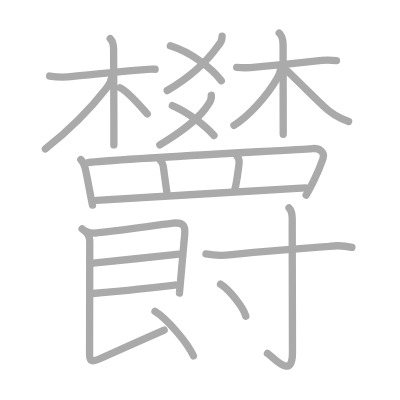
t = 0.00 s
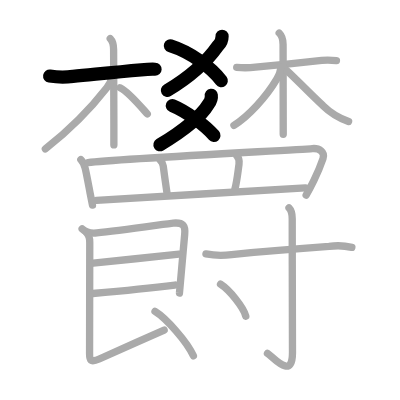
t = 5.00 s
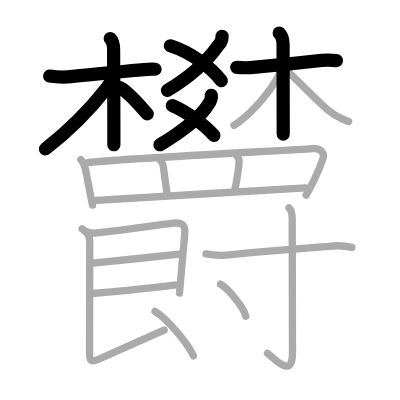
t = 10.00 s
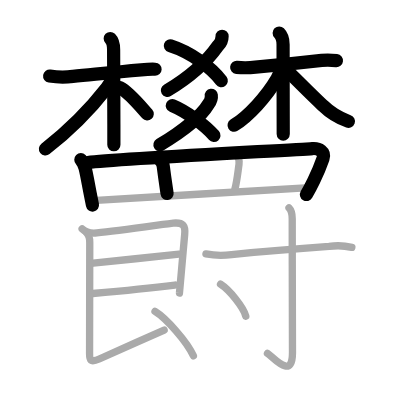
t = 15.00 s
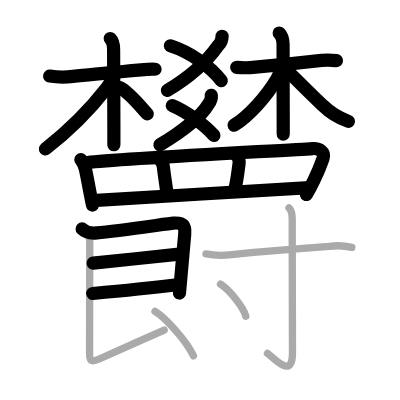
t = 20.00 s
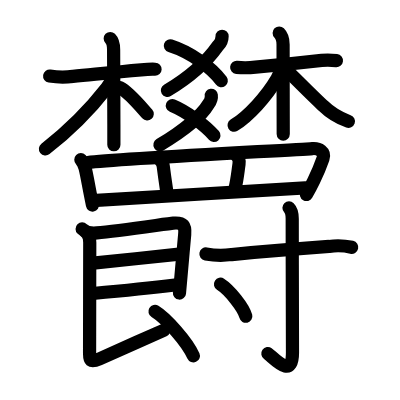
t = 25.00 s

The animated SVG that drew these frames (rendered in a browser with its animation timeline set to each time). Animation: 25 SMIL elements (animate=25); one cycle of 25.00 s.

<?xml version="1.0" standalone="no"?>
<!DOCTYPE svg PUBLIC "-//W3C//DTD SVG 1.1//EN"   "http://www.w3.org/Graphics/SVG/1.1/DTD/svg11.dtd">
<svg width="400px" height="400px"  version="1.1" xmlns="http://www.w3.org/2000/svg">
  <defs>
    <marker id="Triangle" viewBox="0 0 10 10" refX="0" refY="5" markerUnits="strokeWidth" markerWidth="3" style="stroke-opacity:0%;fill:#aaaaaa;" markerHeight="2" orient="auto">
      <path d="M 0 0 L 10 5 L 0 10 z" />
    </marker>
    
    <marker id="Arrow" viewBox="0 0 10 10" refX="5" refY="5" markerUnits="strokeWidth" markerWidth="1.8" style="stroke-opacity:0%;fill:#770000;" markerHeight="2" orient="auto">
      <path d="M 0 4 L 6 4 L 4 1 L 10 5 L 4 9 L 6 6 L 0 6 z" />
        <circle cx="5" cy="5" r="5" />
      </marker>
    
    <marker id="TriangleRed" viewBox="0 0 10 10" refX="0" refY="5" markerUnits="strokeWidth" markerWidth="3" style="stroke-opacity:0%;fill:#CC0000;" markerHeight="2" orient="auto">
      <path d="M 0 0 L 10 5 L 0 10 z" />
    </marker>
    
    <marker id="ArrowRed" viewBox="0 0 10 10" refX="5" refY="5" markerUnits="strokeWidth" markerWidth="1.8" style="stroke-opacity:0%;fill:#CC0000;" markerHeight="2" orient="auto">
      <path d="M 0 4 L 6 4 L 4 1 L 10 5 L 4 9 L 6 6 L 0 6 z" />
        <circle cx="5" cy="5" r="5" />
      </marker>
    
  </defs>
  
  <path style="fill:#ffffff; fill-opacity:100%; fill-rule:evenodd; stroke-width:0;" d="M 0 0 L 400px 0 L 400px 400px L 0 400px L 0 0" />

  <g transform="scale(3.6697247706422 3.6697247706422)">
<path style="fill:none; fill-opacity:0%; fill-rule:evenodd; stroke:#aaaaaa; stroke-opacity:100%; stroke-width: 1.5pt; stroke-linejoin:round; stroke-linecap:round;" d="M60.52 9.89c0 0.91-0.33 1.84-1.07 2.52c-2.4 3.42-6.51 7.89-13.89 12.26"></path>
<path style="fill:none; fill-opacity:0%; fill-rule:evenodd; stroke:#aaaaaa; stroke-opacity:100%; stroke-width: 1.5pt; stroke-linejoin:round; stroke-linecap:round;" d="M46.42 12.48C52 14.25 57.75 18.5 60.31 22"></path>
<path style="fill:none; fill-opacity:0%; fill-rule:evenodd; stroke:#aaaaaa; stroke-opacity:100%; stroke-width: 1.5pt; stroke-linejoin:round; stroke-linecap:round;" d="M57.58 25.97c0.11 0.82-0.33 1.82-0.82 2.48c-1.7 2.86-6.48 7.02-13.21 11.02"></path>
<path style="fill:none; fill-opacity:0%; fill-rule:evenodd; stroke:#aaaaaa; stroke-opacity:100%; stroke-width: 1.5pt; stroke-linejoin:round; stroke-linecap:round;" d="M46.97 28.78c4.12 1.71 9.03 5.5 11.33 8.14"></path>
<path style="fill:none; fill-opacity:0%; fill-rule:evenodd; stroke:#aaaaaa; stroke-opacity:100%; stroke-width: 1.5pt; stroke-linejoin:round; stroke-linecap:round;" d="M13.53 20.72c2.13 0.34 4.24 0.37 6.35 0.1c6.22-0.6 11.21-1.15 18.58-1.8c1.27-0.11 2.53-0.2 3.81-0.15"></path>
<path style="fill:none; fill-opacity:0%; fill-rule:evenodd; stroke:#aaaaaa; stroke-opacity:100%; stroke-width: 1.5pt; stroke-linejoin:round; stroke-linecap:round;" d="M30.04 10.5c0.73 0.73 0.92 1.65 0.92 3.05c0 0.46 0.05 12.99 0.07 20.37c0 1.33 0 4.9 0 5.58"></path>
<path style="fill:none; fill-opacity:0%; fill-rule:evenodd; stroke:#aaaaaa; stroke-opacity:100%; stroke-width: 1.5pt; stroke-linejoin:round; stroke-linecap:round;" d="M30.44 21.03c-0.12 1.05-0.7 2.1-1.33 2.9c-4.2 5.39-8.84 10.49-16.75 16.65"></path>
<path style="fill:none; fill-opacity:0%; fill-rule:evenodd; stroke:#aaaaaa; stroke-opacity:100%; stroke-width: 1.5pt; stroke-linejoin:round; stroke-linecap:round;" d="M32.72 23.9c2.3 1.12 5.47 4.96 7.41 7.14"></path>
<path style="fill:none; fill-opacity:0%; fill-rule:evenodd; stroke:#aaaaaa; stroke-opacity:100%; stroke-width: 1.5pt; stroke-linejoin:round; stroke-linecap:round;" d="M64.5 18.35c1.71 0.16 3.42 0.14 5.12-0.05c4.91-0.46 12.99-1.29 18.05-1.83c1.58-0.17 3.07-0.05 4.01 0.06"></path>
<path style="fill:none; fill-opacity:0%; fill-rule:evenodd; stroke:#aaaaaa; stroke-opacity:100%; stroke-width: 1.5pt; stroke-linejoin:round; stroke-linecap:round;" d="M76.08 9c0.8 0.8 1.06 1.94 1.06 3.1c0 3.88 0.02 13.4 0.03 19.66c0 2.46 0.01 3.91 0.01 4.83"></path>
<path style="fill:none; fill-opacity:0%; fill-rule:evenodd; stroke:#aaaaaa; stroke-opacity:100%; stroke-width: 1.5pt; stroke-linejoin:round; stroke-linecap:round;" d="M76.5 18.28c0 1.22-0.43 2.17-1.05 3.22c-2.88 4.89-7.76 10.22-11.7 12.65"></path>
<path style="fill:none; fill-opacity:0%; fill-rule:evenodd; stroke:#aaaaaa; stroke-opacity:100%; stroke-width: 1.5pt; stroke-linejoin:round; stroke-linecap:round;" d="M78.21 19.25c1.66 1.47 5.85 5.86 9.78 9.51c1.97 1.94 4.31 3.38 7 4.33"></path>
<path style="fill:none; fill-opacity:0%; fill-rule:evenodd; stroke:#aaaaaa; stroke-opacity:100%; stroke-width: 1.5pt; stroke-linejoin:round; stroke-linecap:round;" d="M22.03 43.52c0.63 0.63 0.93 1.49 1.14 2.19c0.27 0.91 0.83 3.99 1.39 6.94c0.22 1.15 0.44 2.27 0.64 3.25"></path>
<path style="fill:none; fill-opacity:0%; fill-rule:evenodd; stroke:#aaaaaa; stroke-opacity:100%; stroke-width: 1.5pt; stroke-linejoin:round; stroke-linecap:round;" d="M23.96 44.29c7.71-0.99 57.06-3.46 61.16-3.81c1.81-0.15 3.54 0.85 2.9 2.74c-0.59 1.72-1.45 3.8-2.51 5.98c-0.63 1.3-1.33 2.63-2.09 3.95"></path>
<path style="fill:none; fill-opacity:0%; fill-rule:evenodd; stroke:#aaaaaa; stroke-opacity:100%; stroke-width: 1.5pt; stroke-linejoin:round; stroke-linecap:round;" d="M43.65 43.62c0.46 0.46 0.74 0.96 0.83 1.63c0.47 3.69 0.86 6.11 1.05 7.49"></path>
<path style="fill:none; fill-opacity:0%; fill-rule:evenodd; stroke:#aaaaaa; stroke-opacity:100%; stroke-width: 1.5pt; stroke-linejoin:round; stroke-linecap:round;" d="M64.58 42.56c0.59 0.59 0.65 1.46 0.55 2.18c-0.41 2.97-0.57 4.71-1.13 6.8"></path>
<path style="fill:none; fill-opacity:0%; fill-rule:evenodd; stroke:#aaaaaa; stroke-opacity:100%; stroke-width: 1.5pt; stroke-linejoin:round; stroke-linecap:round;" d="M26.29 54.6c4.81-0.4 49.48-2.9 56.93-3.4"></path>
<path style="fill:none; fill-opacity:0%; fill-rule:evenodd; stroke:#aaaaaa; stroke-opacity:100%; stroke-width: 1.5pt; stroke-linejoin:round; stroke-linecap:round;" d="M22.38 62.38c1 1 2.39 1.25 4.01 1.09c6.01-0.59 19.57-2.56 20.82-2.67c2.81-0.25 3.33 0.75 3.12 3.08c-0.33 3.6-0.72 8.04-1.01 11.32c-0.25 2.83-0.42 4.8-0.42 4.65"></path>
<path style="fill:none; fill-opacity:0%; fill-rule:evenodd; stroke:#aaaaaa; stroke-opacity:100%; stroke-width: 1.5pt; stroke-linejoin:round; stroke-linecap:round;" d="M25.38 71.72c5.94-0.66 17.69-1.81 23.42-2.46"></path>
<path style="fill:none; fill-opacity:0%; fill-rule:evenodd; stroke:#aaaaaa; stroke-opacity:100%; stroke-width: 1.5pt; stroke-linejoin:round; stroke-linecap:round;" d="M25.27 79.98c6.55-0.6 15.86-1.52 22.38-2.31"></path>
<path style="fill:none; fill-opacity:0%; fill-rule:evenodd; stroke:#aaaaaa; stroke-opacity:100%; stroke-width: 1.5pt; stroke-linejoin:round; stroke-linecap:round;" d="M23.62 63.47c0.72 0.72 0.84 1.73 0.84 2.58c0 0.74-0.05 26.67-0.05 30.38c0 1.62 0.12 2.52 2.63 1.39c4.13-1.86 12.24-5.45 17.69-7.88"></path>
<path style="fill:none; fill-opacity:0%; fill-rule:evenodd; stroke:#aaaaaa; stroke-opacity:100%; stroke-width: 1.5pt; stroke-linejoin:round; stroke-linecap:round;" d="M42.24 84.85c3.01 1.84 8.74 8.24 10.46 12.12"></path>
<path style="fill:none; fill-opacity:0%; fill-rule:evenodd; stroke:#aaaaaa; stroke-opacity:100%; stroke-width: 1.5pt; stroke-linejoin:round; stroke-linecap:round;" d="M56.12 69.21c2.34 0.42 4.67 0.47 7 0.16c8.61-0.86 19.27-1.71 26.56-2.22c2.08-0.32 4.14-0.23 6.2 0.25"></path>
<path style="fill:none; fill-opacity:0%; fill-rule:evenodd; stroke:#aaaaaa; stroke-opacity:100%; stroke-width: 1.5pt; stroke-linejoin:round; stroke-linecap:round;" d="M78.75 56.64c0.6 0.6 0.88 1.61 0.88 2.98c0 12.84 0.07 31.36 0.07 36.5c0 7.58-5.28 1.12-6.82 0.16"></path>
<path style="fill:none; fill-opacity:0%; fill-rule:evenodd; stroke:#aaaaaa; stroke-opacity:100%; stroke-width: 1.5pt; stroke-linejoin:round; stroke-linecap:round;" d="M60.09 77.45c2.43 1.54 6.28 6.33 6.89 8.73"></path>

<path style="fill:none; fill-opacity:0%; fill-rule:evenodd; stroke:#000000; stroke-opacity:100%; stroke-width: 2.7pt; stroke-linejoin:round; stroke-linecap:round;" d="M60.52 9.89c0 0.91-0.33 1.84-1.07 2.52c-2.4 3.42-6.51 7.89-13.89 12.26" pathLength="100" stroke-dashoffset="100" stroke-dasharray="100 105"><animate id="dashAnim1" attributeName="stroke-dashoffset" from="100" to="0" dur="1s" calcMode="linear" fill="freeze"/></path>
<path style="fill:none; fill-opacity:0%; fill-rule:evenodd; stroke:#000000; stroke-opacity:100%; stroke-width: 2.7pt; stroke-linejoin:round; stroke-linecap:round;" d="M46.42 12.48C52 14.25 57.75 18.5 60.31 22" pathLength="100" stroke-dashoffset="100" stroke-dasharray="100 105"><animate id="dashAnim2" attributeName="stroke-dashoffset" from="100" to="0" dur="1s" calcMode="linear" begin="dashAnim1.end" fill="freeze"/></path>
<path style="fill:none; fill-opacity:0%; fill-rule:evenodd; stroke:#000000; stroke-opacity:100%; stroke-width: 2.7pt; stroke-linejoin:round; stroke-linecap:round;" d="M57.58 25.97c0.11 0.82-0.33 1.82-0.82 2.48c-1.7 2.86-6.48 7.02-13.21 11.02" pathLength="100" stroke-dashoffset="100" stroke-dasharray="100 105"><animate id="dashAnim3" attributeName="stroke-dashoffset" from="100" to="0" dur="1s" calcMode="linear" begin="dashAnim2.end" fill="freeze"/></path>
<path style="fill:none; fill-opacity:0%; fill-rule:evenodd; stroke:#000000; stroke-opacity:100%; stroke-width: 2.7pt; stroke-linejoin:round; stroke-linecap:round;" d="M46.97 28.78c4.12 1.71 9.03 5.5 11.33 8.14" pathLength="100" stroke-dashoffset="100" stroke-dasharray="100 105"><animate id="dashAnim4" attributeName="stroke-dashoffset" from="100" to="0" dur="1s" calcMode="linear" begin="dashAnim3.end" fill="freeze"/></path>
<path style="fill:none; fill-opacity:0%; fill-rule:evenodd; stroke:#000000; stroke-opacity:100%; stroke-width: 2.7pt; stroke-linejoin:round; stroke-linecap:round;" d="M13.53 20.72c2.13 0.34 4.24 0.37 6.35 0.1c6.22-0.6 11.21-1.15 18.58-1.8c1.27-0.11 2.53-0.2 3.81-0.15" pathLength="100" stroke-dashoffset="100" stroke-dasharray="100 105"><animate id="dashAnim5" attributeName="stroke-dashoffset" from="100" to="0" dur="1s" calcMode="linear" begin="dashAnim4.end" fill="freeze"/></path>
<path style="fill:none; fill-opacity:0%; fill-rule:evenodd; stroke:#000000; stroke-opacity:100%; stroke-width: 2.7pt; stroke-linejoin:round; stroke-linecap:round;" d="M30.04 10.5c0.73 0.73 0.92 1.65 0.92 3.05c0 0.46 0.05 12.99 0.07 20.37c0 1.33 0 4.9 0 5.58" pathLength="100" stroke-dashoffset="100" stroke-dasharray="100 105"><animate id="dashAnim6" attributeName="stroke-dashoffset" from="100" to="0" dur="1s" calcMode="linear" begin="dashAnim5.end" fill="freeze"/></path>
<path style="fill:none; fill-opacity:0%; fill-rule:evenodd; stroke:#000000; stroke-opacity:100%; stroke-width: 2.7pt; stroke-linejoin:round; stroke-linecap:round;" d="M30.44 21.03c-0.12 1.05-0.7 2.1-1.33 2.9c-4.2 5.39-8.84 10.49-16.75 16.65" pathLength="100" stroke-dashoffset="100" stroke-dasharray="100 105"><animate id="dashAnim7" attributeName="stroke-dashoffset" from="100" to="0" dur="1s" calcMode="linear" begin="dashAnim6.end" fill="freeze"/></path>
<path style="fill:none; fill-opacity:0%; fill-rule:evenodd; stroke:#000000; stroke-opacity:100%; stroke-width: 2.7pt; stroke-linejoin:round; stroke-linecap:round;" d="M32.72 23.9c2.3 1.12 5.47 4.96 7.41 7.14" pathLength="100" stroke-dashoffset="100" stroke-dasharray="100 105"><animate id="dashAnim8" attributeName="stroke-dashoffset" from="100" to="0" dur="1s" calcMode="linear" begin="dashAnim7.end" fill="freeze"/></path>
<path style="fill:none; fill-opacity:0%; fill-rule:evenodd; stroke:#000000; stroke-opacity:100%; stroke-width: 2.7pt; stroke-linejoin:round; stroke-linecap:round;" d="M64.5 18.35c1.71 0.16 3.42 0.14 5.12-0.05c4.91-0.46 12.99-1.29 18.05-1.83c1.58-0.17 3.07-0.05 4.01 0.06" pathLength="100" stroke-dashoffset="100" stroke-dasharray="100 105"><animate id="dashAnim9" attributeName="stroke-dashoffset" from="100" to="0" dur="1s" calcMode="linear" begin="dashAnim8.end" fill="freeze"/></path>
<path style="fill:none; fill-opacity:0%; fill-rule:evenodd; stroke:#000000; stroke-opacity:100%; stroke-width: 2.7pt; stroke-linejoin:round; stroke-linecap:round;" d="M76.08 9c0.8 0.8 1.06 1.94 1.06 3.1c0 3.88 0.02 13.4 0.03 19.66c0 2.46 0.01 3.91 0.01 4.83" pathLength="100" stroke-dashoffset="100" stroke-dasharray="100 105"><animate id="dashAnim10" attributeName="stroke-dashoffset" from="100" to="0" dur="1s" calcMode="linear" begin="dashAnim9.end" fill="freeze"/></path>
<path style="fill:none; fill-opacity:0%; fill-rule:evenodd; stroke:#000000; stroke-opacity:100%; stroke-width: 2.7pt; stroke-linejoin:round; stroke-linecap:round;" d="M76.5 18.28c0 1.22-0.43 2.17-1.05 3.22c-2.88 4.89-7.76 10.22-11.7 12.65" pathLength="100" stroke-dashoffset="100" stroke-dasharray="100 105"><animate id="dashAnim11" attributeName="stroke-dashoffset" from="100" to="0" dur="1s" calcMode="linear" begin="dashAnim10.end" fill="freeze"/></path>
<path style="fill:none; fill-opacity:0%; fill-rule:evenodd; stroke:#000000; stroke-opacity:100%; stroke-width: 2.7pt; stroke-linejoin:round; stroke-linecap:round;" d="M78.21 19.25c1.66 1.47 5.85 5.86 9.78 9.51c1.97 1.94 4.31 3.38 7 4.33" pathLength="100" stroke-dashoffset="100" stroke-dasharray="100 105"><animate id="dashAnim12" attributeName="stroke-dashoffset" from="100" to="0" dur="1s" calcMode="linear" begin="dashAnim11.end" fill="freeze"/></path>
<path style="fill:none; fill-opacity:0%; fill-rule:evenodd; stroke:#000000; stroke-opacity:100%; stroke-width: 2.7pt; stroke-linejoin:round; stroke-linecap:round;" d="M22.03 43.52c0.63 0.63 0.93 1.49 1.14 2.19c0.27 0.91 0.83 3.99 1.39 6.94c0.22 1.15 0.44 2.27 0.64 3.25" pathLength="100" stroke-dashoffset="100" stroke-dasharray="100 105"><animate id="dashAnim13" attributeName="stroke-dashoffset" from="100" to="0" dur="1s" calcMode="linear" begin="dashAnim12.end" fill="freeze"/></path>
<path style="fill:none; fill-opacity:0%; fill-rule:evenodd; stroke:#000000; stroke-opacity:100%; stroke-width: 2.7pt; stroke-linejoin:round; stroke-linecap:round;" d="M23.96 44.29c7.71-0.99 57.06-3.46 61.16-3.81c1.81-0.15 3.54 0.85 2.9 2.74c-0.59 1.72-1.45 3.8-2.51 5.98c-0.63 1.3-1.33 2.63-2.09 3.95" pathLength="100" stroke-dashoffset="100" stroke-dasharray="100 105"><animate id="dashAnim14" attributeName="stroke-dashoffset" from="100" to="0" dur="1s" calcMode="linear" begin="dashAnim13.end" fill="freeze"/></path>
<path style="fill:none; fill-opacity:0%; fill-rule:evenodd; stroke:#000000; stroke-opacity:100%; stroke-width: 2.7pt; stroke-linejoin:round; stroke-linecap:round;" d="M43.65 43.62c0.46 0.46 0.74 0.96 0.83 1.63c0.47 3.69 0.86 6.11 1.05 7.49" pathLength="100" stroke-dashoffset="100" stroke-dasharray="100 105"><animate id="dashAnim15" attributeName="stroke-dashoffset" from="100" to="0" dur="1s" calcMode="linear" begin="dashAnim14.end" fill="freeze"/></path>
<path style="fill:none; fill-opacity:0%; fill-rule:evenodd; stroke:#000000; stroke-opacity:100%; stroke-width: 2.7pt; stroke-linejoin:round; stroke-linecap:round;" d="M64.58 42.56c0.59 0.59 0.65 1.46 0.55 2.18c-0.41 2.97-0.57 4.71-1.13 6.8" pathLength="100" stroke-dashoffset="100" stroke-dasharray="100 105"><animate id="dashAnim16" attributeName="stroke-dashoffset" from="100" to="0" dur="1s" calcMode="linear" begin="dashAnim15.end" fill="freeze"/></path>
<path style="fill:none; fill-opacity:0%; fill-rule:evenodd; stroke:#000000; stroke-opacity:100%; stroke-width: 2.7pt; stroke-linejoin:round; stroke-linecap:round;" d="M26.29 54.6c4.81-0.4 49.48-2.9 56.93-3.4" pathLength="100" stroke-dashoffset="100" stroke-dasharray="100 105"><animate id="dashAnim17" attributeName="stroke-dashoffset" from="100" to="0" dur="1s" calcMode="linear" begin="dashAnim16.end" fill="freeze"/></path>
<path style="fill:none; fill-opacity:0%; fill-rule:evenodd; stroke:#000000; stroke-opacity:100%; stroke-width: 2.7pt; stroke-linejoin:round; stroke-linecap:round;" d="M22.38 62.38c1 1 2.39 1.25 4.01 1.09c6.01-0.59 19.57-2.56 20.82-2.67c2.81-0.25 3.33 0.75 3.12 3.08c-0.33 3.6-0.72 8.04-1.01 11.32c-0.25 2.83-0.42 4.8-0.42 4.65" pathLength="100" stroke-dashoffset="100" stroke-dasharray="100 105"><animate id="dashAnim18" attributeName="stroke-dashoffset" from="100" to="0" dur="1s" calcMode="linear" begin="dashAnim17.end" fill="freeze"/></path>
<path style="fill:none; fill-opacity:0%; fill-rule:evenodd; stroke:#000000; stroke-opacity:100%; stroke-width: 2.7pt; stroke-linejoin:round; stroke-linecap:round;" d="M25.38 71.72c5.94-0.66 17.69-1.81 23.42-2.46" pathLength="100" stroke-dashoffset="100" stroke-dasharray="100 105"><animate id="dashAnim19" attributeName="stroke-dashoffset" from="100" to="0" dur="1s" calcMode="linear" begin="dashAnim18.end" fill="freeze"/></path>
<path style="fill:none; fill-opacity:0%; fill-rule:evenodd; stroke:#000000; stroke-opacity:100%; stroke-width: 2.7pt; stroke-linejoin:round; stroke-linecap:round;" d="M25.27 79.98c6.55-0.6 15.86-1.52 22.38-2.31" pathLength="100" stroke-dashoffset="100" stroke-dasharray="100 105"><animate id="dashAnim20" attributeName="stroke-dashoffset" from="100" to="0" dur="1s" calcMode="linear" begin="dashAnim19.end" fill="freeze"/></path>
<path style="fill:none; fill-opacity:0%; fill-rule:evenodd; stroke:#000000; stroke-opacity:100%; stroke-width: 2.7pt; stroke-linejoin:round; stroke-linecap:round;" d="M23.62 63.47c0.72 0.72 0.84 1.73 0.84 2.58c0 0.74-0.05 26.67-0.05 30.38c0 1.62 0.12 2.52 2.63 1.39c4.13-1.86 12.24-5.45 17.69-7.88" pathLength="100" stroke-dashoffset="100" stroke-dasharray="100 105"><animate id="dashAnim21" attributeName="stroke-dashoffset" from="100" to="0" dur="1s" calcMode="linear" begin="dashAnim20.end" fill="freeze"/></path>
<path style="fill:none; fill-opacity:0%; fill-rule:evenodd; stroke:#000000; stroke-opacity:100%; stroke-width: 2.7pt; stroke-linejoin:round; stroke-linecap:round;" d="M42.24 84.85c3.01 1.84 8.74 8.24 10.46 12.12" pathLength="100" stroke-dashoffset="100" stroke-dasharray="100 105"><animate id="dashAnim22" attributeName="stroke-dashoffset" from="100" to="0" dur="1s" calcMode="linear" begin="dashAnim21.end" fill="freeze"/></path>
<path style="fill:none; fill-opacity:0%; fill-rule:evenodd; stroke:#000000; stroke-opacity:100%; stroke-width: 2.7pt; stroke-linejoin:round; stroke-linecap:round;" d="M56.12 69.21c2.34 0.42 4.67 0.47 7 0.16c8.61-0.86 19.27-1.71 26.56-2.22c2.08-0.32 4.14-0.23 6.2 0.25" pathLength="100" stroke-dashoffset="100" stroke-dasharray="100 105"><animate id="dashAnim23" attributeName="stroke-dashoffset" from="100" to="0" dur="1s" calcMode="linear" begin="dashAnim22.end" fill="freeze"/></path>
<path style="fill:none; fill-opacity:0%; fill-rule:evenodd; stroke:#000000; stroke-opacity:100%; stroke-width: 2.7pt; stroke-linejoin:round; stroke-linecap:round;" d="M78.75 56.64c0.6 0.6 0.88 1.61 0.88 2.98c0 12.84 0.07 31.36 0.07 36.5c0 7.58-5.28 1.12-6.82 0.16" pathLength="100" stroke-dashoffset="100" stroke-dasharray="100 105"><animate id="dashAnim24" attributeName="stroke-dashoffset" from="100" to="0" dur="1s" calcMode="linear" begin="dashAnim23.end" fill="freeze"/></path>
<path style="fill:none; fill-opacity:0%; fill-rule:evenodd; stroke:#000000; stroke-opacity:100%; stroke-width: 2.7pt; stroke-linejoin:round; stroke-linecap:round;" d="M60.09 77.45c2.43 1.54 6.28 6.33 6.89 8.73" pathLength="100" stroke-dashoffset="100" stroke-dasharray="100 105"><animate id="dashAnim25" attributeName="stroke-dashoffset" from="100" to="0" dur="1s" calcMode="linear" begin="dashAnim24.end" fill="freeze"/></path>

</g>

</svg>  
          
